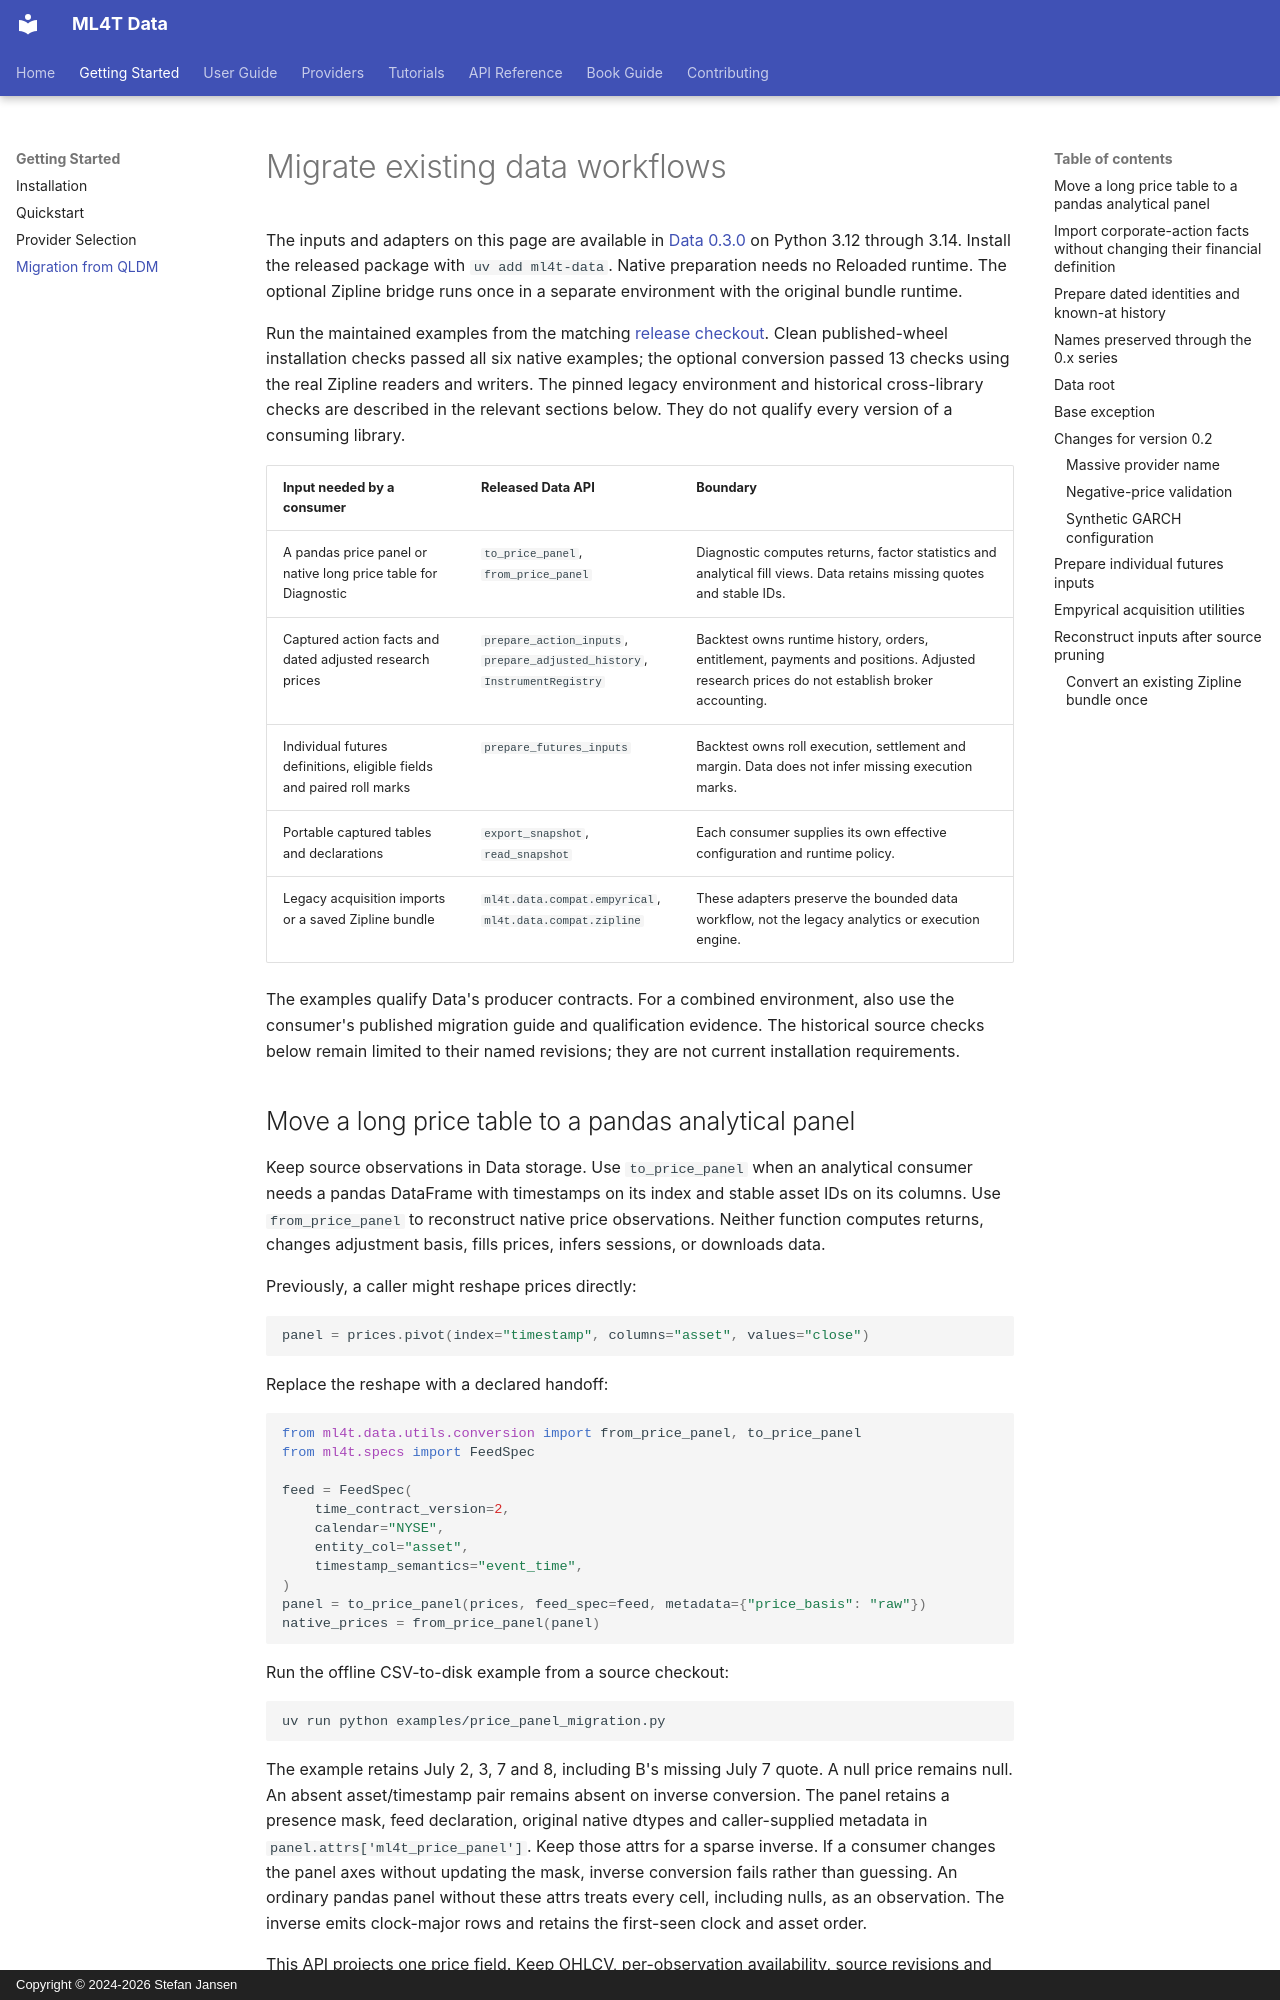

repository: ml4t/data · page: getting-started/migration/index.html · generator: mkdocs · copyright: Copyright © 2024-2026 Stefan Jansen

# Migrate existing data workflows

The inputs and adapters on this page are available in
[Data 0.3.0](https://pypi.org/project/ml4t-data/0.3.0/) on Python 3.12 through 3.14.
Install the released package with `uv add ml4t-data`. Native preparation needs no Reloaded runtime.
The optional Zipline bridge runs once in a separate environment with the original bundle runtime.

Run the maintained examples from the matching
[release checkout](https://github.com/ml4t/data/tree/db9cda776b5b346f536b0e8ceb855b9fd60b6ec8/examples).
Clean published-wheel installation checks passed all six native examples; the optional conversion
passed 13 checks using the real Zipline readers and writers. The pinned legacy environment and
historical cross-library checks are described in the relevant sections below. They do not qualify
every version of a consuming library.

| Input needed by a consumer | Released Data API | Boundary |
|---|---|---|
| A pandas price panel or native long price table for Diagnostic | `to_price_panel`, `from_price_panel` | Diagnostic computes returns, factor statistics and analytical fill views. Data retains missing quotes and stable IDs. |
| Captured action facts and dated adjusted research prices | `prepare_action_inputs`, `prepare_adjusted_history`, `InstrumentRegistry` | Backtest owns runtime history, orders, entitlement, payments and positions. Adjusted research prices do not establish broker accounting. |
| Individual futures definitions, eligible fields and paired roll marks | `prepare_futures_inputs` | Backtest owns roll execution, settlement and margin. Data does not infer missing execution marks. |
| Portable captured tables and declarations | `export_snapshot`, `read_snapshot` | Each consumer supplies its own effective configuration and runtime policy. |
| Legacy acquisition imports or a saved Zipline bundle | `ml4t.data.compat.empyrical`, `ml4t.data.compat.zipline` | These adapters preserve the bounded data workflow, not the legacy analytics or execution engine. |

The examples qualify Data's producer contracts. For a combined environment, also use the
consumer's published migration guide and qualification evidence. The historical source checks
below remain limited to their named revisions; they are not current installation requirements.
